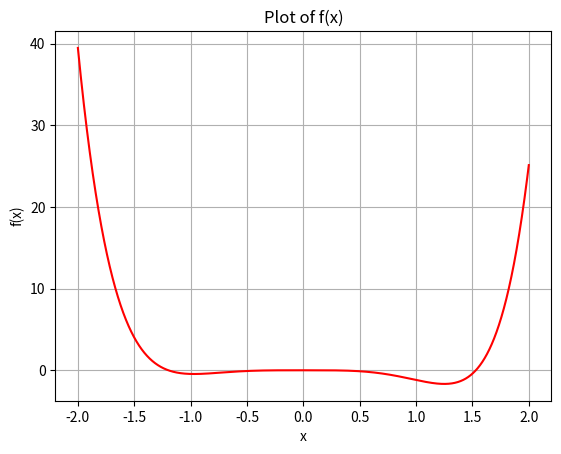

Reproduce this figure in Python.
import math as m
import numpy as np
import matplotlib.pyplot as plt


# Όρια γραφικής παράστασης για τη συνάρτηση της πρώτης άσκησης
x_axis = np.arange(-2, 2, 0.000001)
y_axis = np.arange(-2, 2, 0.000001)


# Όρια γραφικής παράστασης για τη συνάρτηση της πρώτης άσκησης
# x_axis = np.arange(0, 3, 0.000001)
# y_axis = np.arange(0, 3, 0.000001)

'''
    Η συνάρτηση f(x) της δεύτερης άσκησης
    Για να δουλέψει ο κώδικας πρέπει σε κάθε περίπτωση η μία εκ των 2 def f(x) να είναι εντός σχολίων
  
'''


# def f(x):
#     return 94 * m.pow(m.cos(x), 3) - 24 * m.cos(x) + 177 * m.pow(m.sin(x), 2) \
#            - 108 * m.pow(m.sin(x), 4) - 72 * m.pow(
#         m.cos(x), 3) * m.pow(m.sin(x), 2) - 65


# Η συνάρτηση f(x) της πρώτης άσκησης
def f(x):
    return m.exp(m.pow(m.sin(x), 3)) + m.pow(
        x, 6) - 2 * m.pow(x, 4) - m.pow(x, 3) - 1


i = 0
for item in x_axis:
    y_axis[i] = f(x_axis[i])
    i = i + 1

plt.grid()
plt.title('Plot of f(x)')
plt.xlabel('x')
plt.ylabel('f(x)')
fig = plt.figure(1, figsize=(5, 5))
plt.plot(x_axis, y_axis, color='red')

plt.show()
